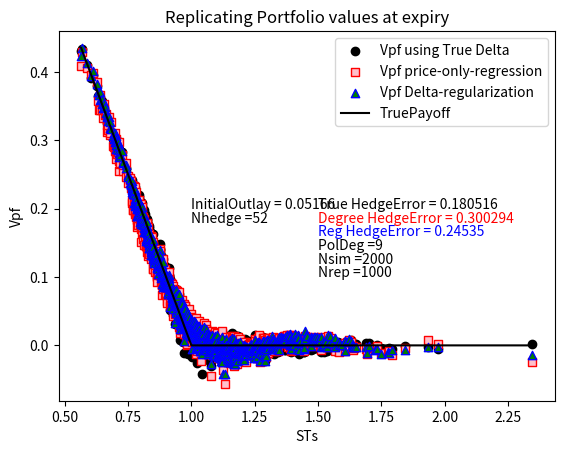

Recreate this plot in Python.
import numpy as np
import matplotlib.pyplot as plt
import pandas as pd
import scipy.stats as sc
K = 1
sigma = 0.2
r = 0.06
w = 0.5
n = 2000
p = 9
Nhedge = 52
Nrep = 1000
capT = 1
dt = capT/Nhedge
def TruePrice(price, TimeToMat):
    d1 = (np.log(price/K) + (r + 0.5*sigma**2)*TimeToMat)/(sigma*np.sqrt(TimeToMat))
    d2 = d1 - sigma*np.sqrt(TimeToMat)
    result = np.exp(-r*TimeToMat)*K*sc.norm.cdf(-d2) - price*sc.norm.cdf(-d1)
    return(result)
def TrueDelta(price, TimeToMat):
    d1 = (np.log(price/K) + (r + 0.5*sigma**2)*TimeToMat)/(sigma*np.sqrt(TimeToMat))
    result = -sc.norm.cdf(-d1)
    return(result)
coeffsDeg = np.zeros((Nhedge,  p+1))
coeffsReg = np.zeros((Nhedge, p+1))
Ds = np.zeros((n, Nhedge))
DiscPayoffs = np.zeros((n, Nhedge))
Z = np.random.normal(0, 1, size=n)
S0 = K*np.exp((r-0.5*sigma**2)*capT + sigma*np.sqrt(capT)*Z)
St = np.zeros((n, Nhedge +1))
St[:,0] = S0      
for i in range(Nhedge):
    Z = np.random.normal(0, 1, size=n)
    St[:,i+1] = St[:,i]*np.exp((r-0.5*sigma**2)*dt + sigma*np.sqrt(dt)*Z)
ST = St[:, Nhedge]
payoff = (K-ST)*(ST<K)
for i in range(Nhedge):
    TimeToMat = (capT-i*dt)
    S0 = St[:, i]
    X = np.vander((S0-K), p+1, increasing=True)
    Y = np.c_[np.zeros(n), np.ones(n), range(2,p+1)*np.delete(X, [0,p], 1)]
    P = payoff*np.exp(-r*TimeToMat)
    DiscPayoffs[:,i] = P
    coeffsDeg[i,:] = np.matmul(np.linalg.inv(np.matmul(np.transpose(X),X))
                               , np.matmul(np.transpose(X),P))
    D = -1*np.exp(-r*TimeToMat)*(ST<K)*ST/S0
    Ds[:,i] = D
    coeffsReg[i,:]= np.matmul(np.linalg.inv(w*np.matmul(np.transpose(X),X)
                                            + (1-w)*np.matmul(np.transpose(Y), Y))
                              , w*np.matmul(np.transpose(X), P)
                              + (1-w)*np.matmul(np.transpose(Y), D))
S0 = 1
initialoutlay = TruePrice(S0, capT)           
Vpf = np.zeros((Nrep, Nhedge +1))
St = np.zeros((Nrep, Nhedge +1))
St[:,0]=S0
Vpf[:,0] = initialoutlay
b = np.zeros((Nrep, Nhedge +1))
a = np.zeros((Nrep, Nhedge +1))          
a[:,0] = TrueDelta(S0, capT)
b[:,0] = Vpf[:,0] - a[:,0]*St[:,0]
VpfDeg = np.zeros((Nrep, Nhedge +1))
VpfReg = np.zeros((Nrep, Nhedge +1))          
VpfDeg[:,0] = initialoutlay
VpfReg[:,0] = initialoutlay
bDeg = np.zeros((Nrep, Nhedge +1))
bReg = np.zeros((Nrep, Nhedge +1))
aDeg = np.zeros((Nrep, Nhedge +1))
aReg = np.zeros((Nrep, Nhedge +1))           
X = np.vander((St[:,0]-K), p+1, increasing=True)
Y = np.c_[np.zeros(Nrep), np.ones(Nrep), range(2,p+1)*np.delete(X, [0,p], 1)]
aDeg[:,0] = np.matmul(Y, coeffsDeg[0, :])
bDeg[:,0] = VpfDeg[:,0] - aDeg[:,0]*St[:,0]
aReg[:,0] = np.matmul(Y, coeffsReg[0, :])
bReg[:,0] = VpfReg[:,0] - aReg[:,0]*St[:,0]
for i in range(1, Nhedge):
    Z = np.random.normal(0, 1, size=Nrep)
    St[:,i] = St[:,i-1]*np.exp((r-0.5*sigma**2)*dt+sigma*np.sqrt(dt)*Z)          
    VpfDeg[:,i] = aDeg[:,i-1]*St[:,i] + bDeg[:,i-1]*np.exp(r*dt)
    VpfReg[:,i] = aReg[:,i-1]*St[:,i] + bReg[:,i-1]*np.exp(r*dt)
    Vpf[:,i] = a[:,i-1]*St[:,i] + b[:,i-1]*np.exp(r*dt)
    X = np.vander((St[:,i]-K), p+1, increasing=True)
    Y = np.c_[np.zeros(Nrep), np.ones(Nrep), range(2,p+1)*np.delete(X, [0,p], 1)]
    aDeg[:,i] = np.matmul(Y, coeffsDeg[i, :])
    bDeg[:,i] = (VpfDeg[:,i] - aDeg[:,i]*St[:,i])
    aReg[:,i] = np.matmul(Y, coeffsReg[i, :])
    bReg[:,i] = (VpfReg[:,i] - aReg[:,i]*St[:,i])
    TimeToMat = (capT-i*dt)
    a[:,i] = TrueDelta(St[:,i], TimeToMat)
    b[:,i] = (Vpf[:,i] - a[:,i]*St[:,i])
Z = np.random.normal(0, 1, size=Nrep)
St[:,Nhedge] = St[:,Nhedge-1]*np.exp((r-0.5*sigma**2)*dt+sigma*np.sqrt(dt)*Z)
VpfDeg[:,Nhedge] = aDeg[:,Nhedge-1]*St[:,Nhedge] + bDeg[:,Nhedge-1]*np.exp(r*dt)
VpfReg[:,Nhedge] = aReg[:,Nhedge-1]*St[:,Nhedge] + bReg[:,Nhedge-1]*np.exp(r*dt)
Vpf[:,Nhedge] = a[:,Nhedge-1]*St[:,Nhedge] + b[:,Nhedge-1]*np.exp(r*dt)
payoff_hedge = (K-St[:,Nhedge])*(St[:,Nhedge]<K)           
hedgeerror = (Vpf[:,Nhedge] - payoff_hedge)
relSTDhedgeError = np.std(hedgeerror)/initialoutlay
hedgeerrorDeg = (VpfDeg[:,Nhedge] - payoff_hedge)
relSTDhedgeErrorDeg = np.std(hedgeerrorDeg)/initialoutlay
hedgeerrorReg = (VpfReg[:,Nhedge] - payoff_hedge)
relSTDhedgeErrorReg = np.std(hedgeerrorReg)/initialoutlay
STs = St[:,Nhedge]
Payoffs = payoff_hedge
Vpf = Vpf[:,Nhedge]
Vpfdeg = VpfDeg[:,Nhedge]
Vpfreg = VpfReg[:,Nhedge]
data = {"ST": STs,"payoff": Payoffs, "Vpf": Vpf, "Vpfdeg": Vpfdeg , "Vpfreg": Vpfreg}
df = pd.DataFrame(data)
dfsort = df.sort_values("ST")
plt.plot()
plt.scatter(dfsort["ST"], dfsort["Vpf"], label = "Vpf using True Delta"
            , color = "black")
plt.scatter(dfsort["ST"], dfsort["Vpfdeg"], label = "Vpf price-only-regression"
            , edgecolor = "red", c = "pink", marker = "s")
plt.scatter(dfsort["ST"], dfsort["Vpfreg"], label = "Vpf Delta-regularization"
            ,  edgecolor = "blue", c ="green", marker = "^")
plt.plot(dfsort["ST"], dfsort["payoff"], label = "TruePayoff", color = "black")
plt.xlabel('STs')
plt.ylabel('Vpf')
plt.title('Replicating Portfolio values at expiry')
plt.text(1.5, 0.2, 'True HedgeError = ' + str(round(relSTDhedgeError, 6))
         , fontsize = 10, color = 'black')
plt.text(1.5, 0.18, 'Degree HedgeError = ' + str(round(relSTDhedgeErrorDeg, 6))
         , fontsize = 10, color = 'red')
plt.text(1.5, 0.16, 'Reg HedgeError = ' + str(round(relSTDhedgeErrorReg, 6))
         , fontsize = 10, color = 'blue')
plt.text(1.5, 0.14, 'PolDeg =' + str(p), fontsize = 10, color = 'black')
plt.text(1.5, 0.12, 'Nsim =' + str(n), fontsize = 10, color = 'black')
plt.text(1.5, 0.10, 'Nrep =' + str(Nrep), fontsize = 10, color = 'black')
plt.text(1, 0.20, 'InitialOutlay = ' + str(round(initialoutlay, 6)), fontsize = 10
         , color = 'black')
plt.text(1, 0.18, 'Nhedge =' + str(Nhedge), fontsize = 10, color = 'black')
plt.legend()
plt.show()

